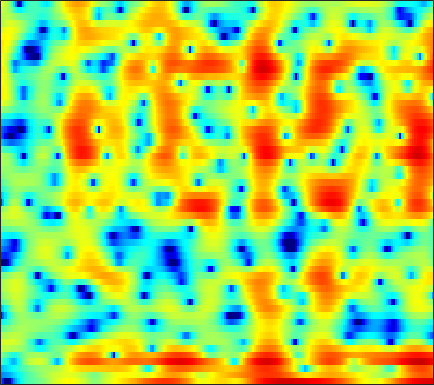

Source data for this figure (header and first rows):
-11.23, -14.053, -20.34, -24.472, -18.276, -13.154, -9.9461, -8.1714, -6.3694, -4.9495, -3.8301, -3.1709, -2.4774, -1.9352, -1.607, -1.2525, -0.94712, -0.73459, -0.42405, -0.041279, 0.46156, 0.87779, 1.4519, 2.0562
-10.01, -9.727, -9.28, -8.753, -8.288, -7.581, -6.787, -6.169, -5.327, -4.498, -3.71, -3.152, -2.455, -1.809, -1.362, -0.8146, -0.3187, 0.03107, 0.4711, 0.8856, 1.283, 1.571, 1.944, 2.303
-7.832, -7.329, -6.731, -6.173, -5.774, -5.241, -4.662, -4.217, -3.599, -2.974, -2.343, -1.891, -1.321, -0.7835, -0.4208, 0.002571, 0.3553, 0.5775, 0.8178, 1.006, 1.144, 1.23, 1.344, 1.482
-2.193, -2.842, -3.956, -5.352, -6.524, -7.848, -7.987, -7.018, -5.047, -2.995, -1.242, -0.1441, 1.073, 2.02, 2.569, 3.089, 3.393, 3.484, 3.402, 3.076, 2.453, 1.757, 0.4605, -1.407
0.04379, -0.4754, -1.333, -2.316, -3.061, -3.853, -4.093, -3.815, -2.993, -1.979, -0.989, -0.3479, 0.3537, 0.8749, 1.142, 1.368, 1.462, 1.466, 1.377, 1.193, 0.9153, 0.6451, 0.2276, -0.233
2.341, 2.342, 2.271, 2.135, 2.006, 1.811, 1.605, 1.443, 1.197, 0.8896, 0.4922, 0.107, -0.5375, -1.364, -2.109, -3.199, -4.27, -4.878, -5.162, -4.78, -3.985, -3.31, -2.431, -1.672
2.982, 3.173, 3.349, 3.435, 3.441, 3.37, 3.197, 2.996, 2.619, 2.096, 1.391, 0.7125, -0.4213, -1.906, -3.299, -5.633, -8.57, -10.82, -11.66, -9.406, -6.844, -5.333, -3.839, -2.84
0.9819, 1.327, 1.717, 2.02, 2.191, 2.341, 2.393, 2.368, 2.248, 2.025, 1.698, 1.385, 0.8873, 0.3183, -0.1289, -0.7217, -1.241, -1.546, -1.801, -1.894, -1.869, -1.819, -1.778, -1.843
-1.943, -1.441, -0.811, -0.2395, 0.1453, 0.5911, 0.949, 1.157, 1.354, 1.459, 1.481, 1.447, 1.351, 1.205, 1.072, 0.8789, 0.69, 0.5572, 0.3961, 0.2449, 0.09368, -0.03394, -0.2382, -0.5045
-5.739, -4.996, -3.918, -2.837, -2.074, -1.161, -0.3957, 0.07503, 0.559, 0.8861, 1.077, 1.146, 1.159, 1.097, 1.031, 0.9309, 0.8497, 0.8023, 0.7651, 0.7534, 0.7597, 0.7593, 0.7438, 0.6814
-14.82, -11.49, -7.804, -5.052, -3.446, -1.791, -0.5759, 0.09018, 0.6916, 1.004, 1.054, 0.9382, 0.6231, 0.1797, -0.1972, -0.645, -0.9341, -0.9898, -0.8055, -0.3941, 0.1303, 0.5323, 1.02, 1.421
-8.089, -6.651, -4.475, -2.479, -1.2, 0.1626, 1.139, 1.625, 1.954, 1.928, 1.529, 0.9617, -0.2052, -1.938, -3.699, -6.855, -10.57, -11.27, -8.107, -4.813, -2.406, -1.055, 0.3145, 1.303
-2.207, -1.425, -0.4014, 0.5685, 1.211, 1.913, 2.405, 2.611, 2.652, 2.404, 1.849, 1.219, 0.07347, -1.433, -2.788, -4.722, -6.255, -6.647, -5.941, -4.55, -3.175, -2.276, -1.278, -0.4804
-0.568, 0.2225, 1.129, 1.884, 2.343, 2.793, 3.062, 3.14, 3.079, 2.803, 2.329, 1.858, 1.092, 0.2076, -0.4842, -1.401, -2.253, -2.793, -3.361, -3.807, -4.145, -4.331, -4.408, -4.233
0.5628, 1.273, 2.087, 2.737, 3.117, 3.477, 3.655, 3.671, 3.527, 3.194, 2.682, 2.178, 1.379, 0.4489, -0.3134, -1.395, -2.498, -3.321, -4.534, -5.946, -7.75, -9.542, -12.76, -15.36
0.8176, 1.442, 2.167, 2.762, 3.114, 3.463, 3.647, 3.654, 3.478, 3.083, 2.428, 1.752, 0.583, -0.8668, -2.116, -3.878, -5.475, -6.364, -6.988, -7.266, -7.651, -8.135, -8.925, -9.075
-1.188, -0.6779, -0.02525, 0.6142, 1.068, 1.602, 2.017, 2.226, 2.308, 2.116, 1.601, 0.9637, -0.3173, -2.227, -4.259, -8.351, -16.19, -24.54, -12.71, -7.827, -5.17, -3.834, -2.501, -1.424
-7.341, -7.3, -6.856, -5.871, -4.9, -3.558, -2.329, -1.56, -0.7436, -0.2342, -0.01052, -0.03421, -0.3202, -0.8747, -1.41, -2.152, -2.702, -2.811, -2.42, -1.61, -0.6815, -0.002568, 0.8125, 1.51
-16.86, -21.95, -27.81, -17.23, -13.16, -9.564, -7.007, -5.518, -3.909, -2.619, -1.601, -0.9957, -0.3557, 0.1207, 0.3947, 0.7145, 0.9955, 1.21, 1.534, 1.867, 2.186, 2.393, 2.594, 2.687
-13.04, -13.76, -14.01, -13.29, -12.34, -10.87, -9.25, -7.982, -6.29, -4.617, -3.043, -1.978, -0.719, 0.3559, 1.039, 1.8, 2.425, 2.813, 3.217, 3.493, 3.649, 3.678, 3.572, 3.274
-10.08, -10.55, -11.38, -12.47, -13.48, -14.88, -15.37, -14.14, -11.06, -7.915, -5.266, -3.593, -1.732, -0.2317, 0.6961, 1.705, 2.49, 2.958, 3.416, 3.714, 3.853, 3.849, 3.702, 3.37
-8.026, -8.487, -9.413, -10.82, -12.27, -14.75, -16.59, -15.28, -11.53, -8.117, -5.429, -3.804, -2.027, -0.6237, 0.2318, 1.153, 1.863, 2.263, 2.658, 2.923, 3.054, 3.074, 3.014, 2.858
-5.061, -5.121, -5.293, -5.529, -5.705, -5.818, -5.637, -5.269, -4.466, -3.463, -2.412, -1.652, -0.7459, 0.01152, 0.4803, 0.9697, 1.331, 1.509, 1.671, 1.738, 1.752, 1.742, 1.702, 1.665
-1.86, -1.632, -1.409, -1.232, -1.108, -0.9303, -0.7103, -0.515, -0.2276, 0.08768, 0.3946, 0.6025, 0.8138, 0.9391, 0.9653, 0.9078, 0.7329, 0.5662, 0.2778, -0.04788, -0.3529, -0.5422, -0.7204, -0.7884
0.6896, 1.002, 1.349, 1.636, 1.821, 2.023, 2.154, 2.222, 2.247, 2.207, 2.101, 1.95, 1.678, 1.286, 0.9113, 0.2799, -0.5275, -1.246, -2.345, -3.444, -4.465, -5.07, -5.562, -5.806
1.783, 2.092, 2.529, 2.933, 3.186, 3.42, 3.512, 3.475, 3.302, 2.966, 2.494, 2.075, 1.452, 0.7424, 0.1282, -0.8736, -2.16, -3.491, -5.848, -9.299, -13.89, -16.11, -14.29, -12.55
-0.1407, 0.4282, 1.42, 2.411, 3.013, 3.547, 3.752, 3.646, 3.168, 2.316, 1.145, 0.1931, -0.99, -1.707, -1.939, -2.086, -2.476, -3.049, -4.4, -6.339, -8.443, -9.257, -8.53, -7.22
-13.48, -8.234, -3.737, -1.002, 0.3635, 1.5, 1.931, 1.84, 1.093, -0.4371, -3.06, -6.202, -14.15, -17.42, -9.952, -5.474, -3.288, -2.362, -1.768, -1.494, -1.349, -1.199, -0.8904, -0.4042
-7.841, -6.488, -4.35, -2.478, -1.385, -0.3488, 0.1493, 0.2223, -0.1067, -0.8889, -2.094, -3.125, -4.286, -4.585, -4.164, -3.148, -2.114, -1.508, -0.9035, -0.5077, -0.2439, -0.06426, 0.166, 0.4802
-4.63, -3.632, -2.426, -1.339, -0.6493, 0.0556, 0.5309, 0.7278, 0.7898, 0.6697, 0.4337, 0.2273, -0.004065, -0.1483, -0.1694, -0.1345, -0.06217, -0.03787, -0.06325, -0.233, -0.5133, -0.7827, -1.132, -1.384
-2.732, -1.798, -0.7603, 0.07157, 0.5804, 1.099, 1.474, 1.651, 1.789, 1.828, 1.817, 1.775, 1.699, 1.604, 1.516, 1.352, 1.094, 0.8384, 0.3355, -0.3661, -1.367, -2.375, -4.165, -6.593
-0.7609, -0.2402, 0.3355, 0.7793, 1.02, 1.251, 1.365, 1.405, 1.415, 1.402, 1.378, 1.374, 1.369, 1.369, 1.342, 1.258, 1.07, 0.826, 0.3276, -0.4052, -1.449, -2.481, -4.307, -6.661
0.5192, 0.6705, 0.783, 0.7687, 0.6694, 0.4567, 0.1242, -0.1386, -0.5146, -0.806, -0.9668, -0.9327, -0.7269, -0.3989, -0.1207, 0.207, 0.4156, 0.4732, 0.3715, 0.05909, -0.4225, -0.8922, -1.545, -2.102
1.554, 1.472, 1.246, 0.8448, 0.4245, -0.3329, -1.338, -2.276, -3.746, -5.278, -6.212, -6.041, -4.763, -3.079, -1.901, -0.624, 0.3093, 0.7705, 1.143, 1.189, 0.9929, 0.6886, 0.1244, -0.5633
1.835, 1.648, 1.243, 0.6682, 0.1076, -0.9058, -2.257, -3.668, -6.248, -10.53, -18.95, -17.03, -9.001, -4.614, -2.44, -0.3254, 1.091, 1.824, 2.43, 2.677, 2.513, 2.148, 1.216, -0.3637
-1.837, -2.121, -2.639, -3.256, -3.764, -4.434, -5.141, -5.66, -6.343, -6.897, -6.915, -6.464, -5.254, -3.707, -2.539, -1.156, -0.05166, 0.6014, 1.178, 1.504, 1.552, 1.415, 1.03, 0.4046
-7.282, -8.03, -9.232, -10.38, -10.98, -11.19, -10.88, -10.41, -9.766, -8.96, -7.994, -7.228, -6.076, -4.886, -4.03, -3.053, -2.205, -1.735, -1.304, -1.095, -0.9421, -0.8389, -0.5681, -0.09598
-11.08, -12.67, -16, -21.91, -28.49, -22.95, -18.06, -16.25, -14.58, -13.19, -11.63, -10.22, -8.283, -6.525, -5.401, -4.209, -3.47, -3.222, -3.268, -3.799, -4.68, -5.274, -5.279, -3.756
-10.94, -11.64, -13.09, -15.04, -16.18, -16.78, -17.02, -17.82, -20.39, -25.79, -20.67, -15.42, -10.82, -7.762, -6.107, -4.568, -3.756, -3.556, -3.919, -5.104, -7.682, -11.19, -17.09, -9.308
-7.806, -7.86, -8.27, -8.884, -9.447, -10.27, -11.29, -12.06, -13.16, -13.65, -12.57, -10.93, -8.567, -6.497, -5.249, -4.007, -3.178, -2.784, -2.612, -2.727, -2.921, -2.976, -2.607, -1.554
-3.252, -3.416, -3.773, -4.201, -4.578, -5.105, -5.623, -5.942, -6.228, -6.197, -5.852, -5.392, -4.626, -3.758, -3.127, -2.368, -1.727, -1.339, -0.9255, -0.6577, -0.4188, -0.228, 0.09399, 0.5634
1.153, 0.8306, 0.3528, -0.2095, -0.6469, -1.258, -1.818, -2.22, -2.618, -2.83, -2.826, -2.683, -2.312, -1.802, -1.368, -0.7787, -0.2444, 0.08083, 0.4224, 0.6419, 0.7016, 0.6702, 0.5303, 0.3059
4.445, 4, 3.313, 2.513, 1.839, 0.8548, -0.1985, -0.9954, -1.994, -2.812, -3.218, -3.178, -2.691, -1.91, -1.246, -0.3859, 0.3419, 0.7595, 1.117, 1.264, 1.14, 0.8463, 0.144, -1.03
5.892, 5.356, 4.484, 3.433, 2.487, 1.022, -0.7928, -2.42, -5.103, -8.402, -11.21, -10.7, -7.68, -4.858, -3.204, -1.515, -0.3121, 0.3438, 0.9066, 1.122, 1.031, 0.7338, 0.003839, -1.133
5.856, 5.283, 4.348, 3.194, 2.193, 0.6332, -1.241, -2.905, -5.585, -8.807, -11.41, -11, -8.204, -5.47, -3.849, -2.203, -0.9919, -0.3055, 0.3151, 0.6081, 0.6135, 0.4469, 0.01945, -0.5974
5.643, 5.037, 4.049, 2.892, 1.956, 0.6175, -0.7235, -1.682, -2.846, -3.735, -4.177, -4.155, -3.735, -2.983, -2.342, -1.502, -0.7293, -0.2722, 0.1811, 0.4537, 0.4934, 0.3782, 0.02749, -0.5739
5.985, 5.21, 3.929, 2.443, 1.24, -0.2982, -1.546, -2.238, -2.744, -2.874, -2.778, -2.609, -2.272, -1.853, -1.488, -0.932, -0.3981, -0.05113, 0.3799, 0.7342, 0.9374, 0.9432, 0.6924, 0.09319
6.466, 5.396, 3.497, 0.9212, -1.502, -5.315, -8.491, -8.658, -6.955, -5.392, -4.39, -3.912, -3.474, -3.189, -2.977, -2.621, -2.14, -1.595, -0.7784, 0.04203, 0.7937, 1.233, 1.582, 1.623
6.112, 5.022, 3.038, 0.3226, -2.325, -6.705, -10.65, -10.88, -9.074, -7.927, -7.501, -7.652, -8.137, -8.841, -9.376, -10.01, -9.765, -8.591, -6.415, -4.172, -2.129, -0.8651, 0.4684, 1.462
5.8, 5.021, 3.639, 1.943, 0.4951, -1.51, -3.449, -4.79, -6.473, -8.346, -10.53, -12.52, -15.24, -17.62, -19.16, -22.8, -40.62, -23.35, -13.9, -9.07, -5.683, -3.738, -1.687, -0.1133
6.01, 5.486, 4.573, 3.405, 2.404, 0.8629, -0.9304, -2.434, -4.815, -7.703, -11.57, -15.63, -24.84, -28.47, -22.27, -18.55, -16.39, -14.38, -11.56, -8.854, -6.453, -4.858, -3.017, -1.525
6.048, 5.761, 5.224, 4.489, 3.799, 2.677, 1.317, 0.1168, -1.687, -3.779, -6.059, -7.811, -9.798, -11.02, -11.29, -11.11, -10.51, -9.891, -8.876, -7.739, -6.5, -5.483, -4.184, -3.004
5.113, 5.218, 5.203, 4.986, 4.662, 4.043, 3.216, 2.464, 1.305, 0.01959, -1.365, -2.371, -3.69, -4.921, -5.757, -6.844, -7.851, -8.651, -9.602, -9.841, -9.069, -7.994, -6.381, -4.981
2.743, 3.589, 4.316, 4.647, 4.682, 4.485, 4.057, 3.615, 2.874, 2.011, 1.044, 0.2509, -0.8907, -2.154, -3.243, -4.957, -7.263, -9.581, -14.5, -29.04, -18.02, -12.3, -8.226, -5.87
0.8894, 2.007, 2.943, 3.393, 3.504, 3.402, 3.091, 2.76, 2.243, 1.636, 0.982, 0.4334, -0.367, -1.28, -2.073, -3.288, -4.684, -5.816, -7.314, -8.084, -7.663, -6.751, -5.267, -3.901
1.688, 1.966, 2.116, 2.002, 1.751, 1.257, 0.654, 0.1909, -0.3553, -0.7679, -1.066, -1.236, -1.472, -1.767, -2.037, -2.468, -2.931, -3.294, -3.659, -3.796, -3.628, -3.317, -2.682, -1.907
2.99, 2.659, 2.014, 1.102, 0.2084, -1.251, -2.936, -4.176, -5.349, -5.445, -4.741, -4.048, -3.249, -2.716, -2.491, -2.403, -2.512, -2.654, -2.839, -2.998, -2.982, -2.781, -2.25, -1.433
4.155, 3.554, 2.507, 1.091, -0.2907, -2.756, -6.382, -10.7, -25.91, -15.23, -8.657, -6.166, -4.128, -2.966, -2.506, -2.31, -2.522, -2.897, -3.692, -4.682, -5.601, -5.88, -5.253, -3.604
